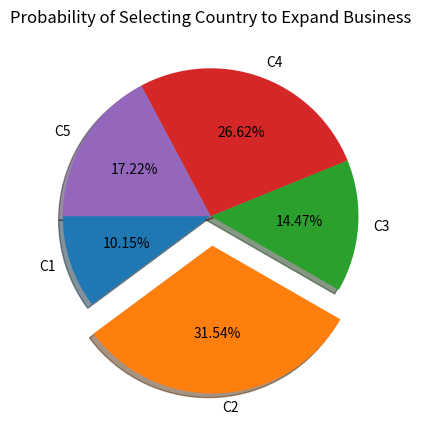

Reproduce this figure in Python.
from matplotlib import pyplot as plt

#calculate probability
#japan=13736837
Countries = ["Country 1","Country 2","Country 3","Country 4","Country 5"]
sentimentScore = [0.04,0.11,0.08,0.08,0.06]
TotalScore = 0
"""
(in meters)
C1: 6611507
C2: 3943375
C3: 12538639
C4: 203107
C5: 3923258"""

Cost = [6611507,3943375,12538639,203107,3923258]
TotalCost = 0
Probability = []

for ele in range (0, len(sentimentScore)):
    TotalScore = TotalScore + sentimentScore[ele]

for ele in range (0, len(Cost)):
    TotalCost = TotalCost + Cost[ele]

for x in range (0, len(Countries)):
    Probability.append((sentimentScore[x]/TotalScore) * (1-(Cost[x]/TotalCost)))

print ("Calculated Probability: ")

for x in range (0, len(Countries)):
    print(Countries[x] + ' = ', round(Probability[x],4))

# getMax method
def getMax(array_A):
    max = array_A[0]
    for i in range(len(array_A)):
        if array_A[i] > max:
            max = array_A[i]

    return max


def shellSort(A, n):
    # set the initial gap to floor of n/2
    gap = n // 2

    # Rearrange the array elements at n/2, n/4, ..., 1 intervals
    while gap > 0:

        for i in range(gap, n):
            temp = A[i]
            j = i

            while j >= gap and A[j - gap] < temp:
                A[j] = A[j - gap]

                j -= gap

            A[j] = temp
        gap //= 2


arr = Probability.copy()
shellSort(arr, len(arr))
print('\nSorted Probability: ')

for x in range (0, len(arr)):
    print(x+1,'->', round(arr[x],4))

Sorted_Sequence_of_Country = []

for x in range(0, len(arr)):
    for y in range(0, len(Probability)):
        if arr[x] == Probability[y]:
            Sorted_Sequence_of_Country.append(y)


print("\nCountries Ranking:")

for x in range (0, len(Sorted_Sequence_of_Country)):
    print(x+1,'->', Countries[Sorted_Sequence_of_Country[x]])

#shows data in pie chart
def plotPie():
    mylabels = ["C1","C2","C3","C4","C5"]
    y = [Probability[0],Probability[1],Probability[2],Probability[3],Probability[4]]
    plt.pie(y, labels=mylabels, explode=[0, 0.2, 0, 0, 0], shadow=True, autopct=lambda p: '{:.2f}%'.format(p), startangle = 180)
    plt.title("Probability of Selecting Country to Expand Business")
    plt.show()

plotPie()